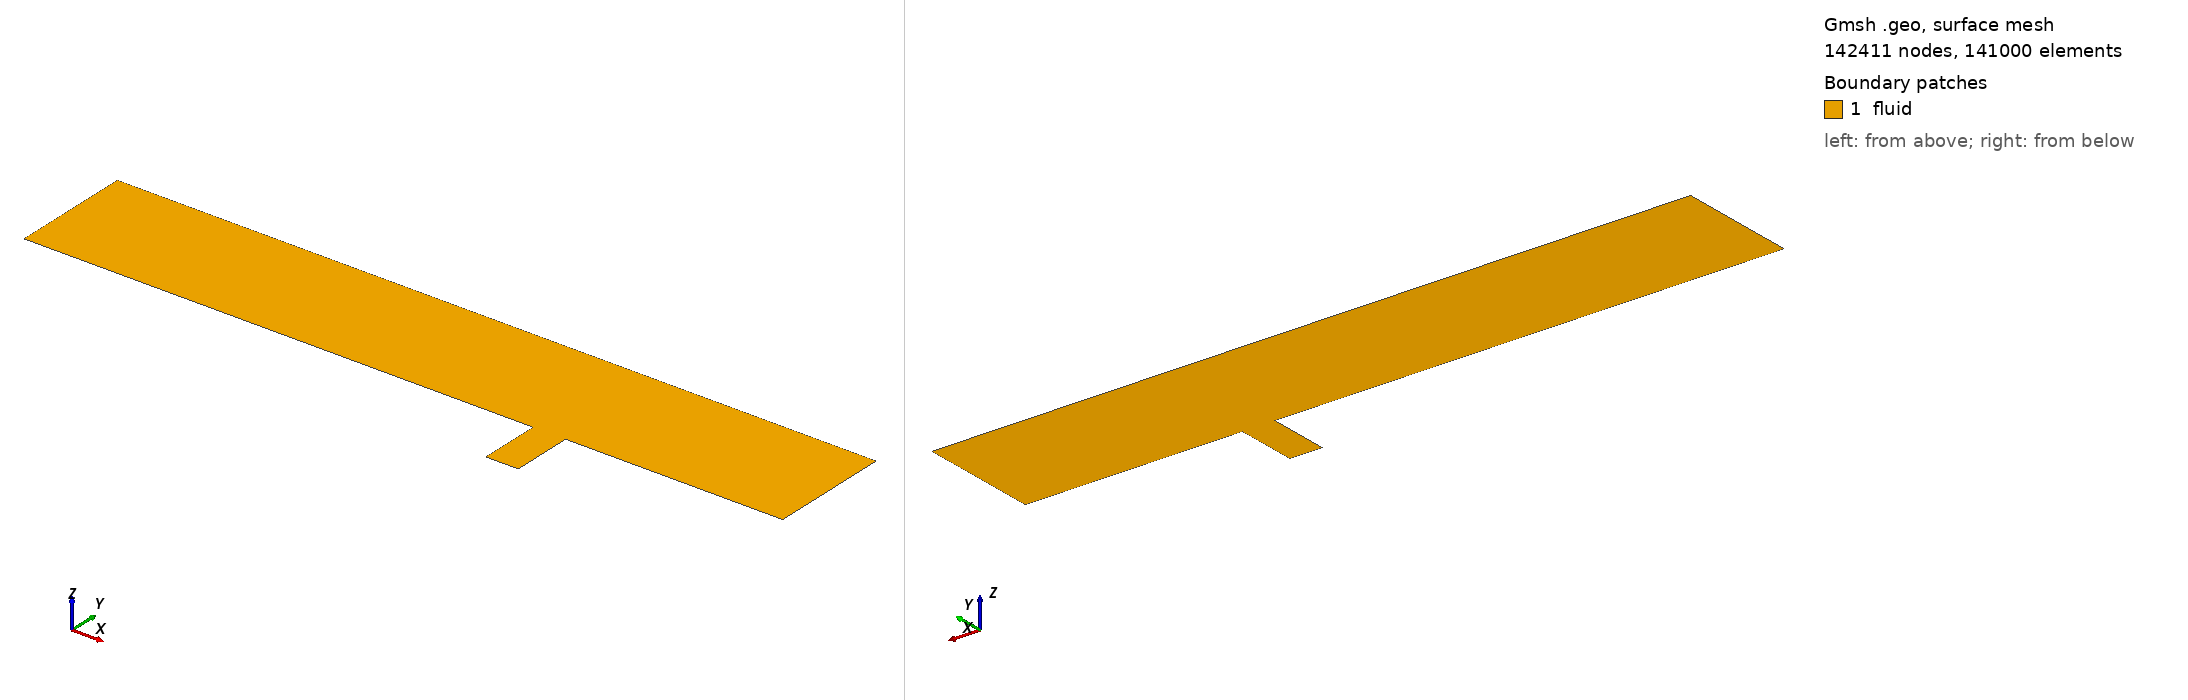

Gmsh geometry script, surface-meshed: 142411 nodes, 141000 surface elements. Boundary patches (legend numbers): 1 fluid. Left view from above one corner, right view from below the opposite corner. Legend entries are the model's physical surfaces. The drawing asked Gmsh for element sizes between 1% and 20% of the model's largest extent; the script's own settings can give other sizes.

=== t1_wd0524_v2.geo (drawn) ===
// case/50 — NASA TN D-5908 深キャビティ (平面 2D, node)。gen_mesh.py が生成。
Geometry.PointNumbers = 0;  lc = 0.01;
x_in = -0.020000000; xle = 0.0; xf = 0.147853000; xr = 0.158496000; xpe = 0.197000000; x_out = 0.230000000;
H = 0.040000000; d = 0.020320000;
Point(1) = {x_in, 0.0, 0.0, lc};
Point(2) = {xle, 0.0, 0.0, lc};
Point(3) = {xf, 0.0, 0.0, lc};
Point(4) = {xr, 0.0, 0.0, lc};
Point(5) = {xpe, 0.0, 0.0, lc};
Point(6) = {x_out, 0.0, 0.0, lc};
Point(7) = {x_in, H, 0.0, lc};
Point(8) = {xle, H, 0.0, lc};
Point(9) = {xf, H, 0.0, lc};
Point(10) = {xr, H, 0.0, lc};
Point(11) = {xpe, H, 0.0, lc};
Point(12) = {x_out, H, 0.0, lc};
Line(1) = {1, 2};
Line(2) = {2, 3};
Line(3) = {3, 4};
Line(4) = {4, 5};
Line(5) = {5, 6};
Line(6) = {7, 8};
Line(7) = {8, 9};
Line(8) = {9, 10};
Line(9) = {10, 11};
Line(10) = {11, 12};
Line(11) = {1, 7};
Line(12) = {2, 8};
Line(13) = {3, 9};
Line(14) = {4, 10};
Line(15) = {5, 11};
Line(16) = {6, 12};
Transfinite Line {11, 12, 13, 14, 15, 16} = 111 Using Progression 1.05987391;
Transfinite Line {1, 6} = 41 Using Progression 1.08;
Transfinite Line {2, 7} = 701 Using Bump 0.02;
Transfinite Line {3, 8} = 101;
Transfinite Line {4, 9} = 201 Using Bump 0.05;
Transfinite Line {5, 10} = 61 Using Progression 1.02;
Curve Loop(1) = {1, 12, -6, -11};
Plane Surface(1) = {1};  Transfinite Surface {1};  Recombine Surface {1};
Curve Loop(2) = {2, 13, -7, -12};
Plane Surface(2) = {2};  Transfinite Surface {2};  Recombine Surface {2};
Curve Loop(3) = {3, 14, -8, -13};
Plane Surface(3) = {3};  Transfinite Surface {3};  Recombine Surface {3};
Curve Loop(4) = {4, 15, -9, -14};
Plane Surface(4) = {4};  Transfinite Surface {4};  Recombine Surface {4};
Curve Loop(5) = {5, 16, -10, -15};
Plane Surface(5) = {5};  Transfinite Surface {5};  Recombine Surface {5};
Point(13) = {xf, -d, 0.0, lc};
Point(14) = {xr, -d, 0.0, lc};
Line(17) = {13, 14};
Line(18) = {4, 14};
Line(19) = {3, 13};
Transfinite Line {17} = 101;
Transfinite Line {18, 19} = 201 Using Bump 0.02;
Curve Loop(6) = {19, 17, -18, -3};
Plane Surface(6) = {6};  Transfinite Surface {6};  Recombine Surface(6);
Physical Curve("inlet",  1) = {11};
Physical Curve("outlet", 2) = {16};
Physical Curve("top",    3) = {6, 7, 8, 9, 10};
Physical Curve("plate",  4) = {2, 4};
Physical Curve("cavity", 6) = {17, 18, 19};
Physical Surface("fluid", 8) = {1, 2, 3, 4, 5, 6};
Physical Curve("runup",  5) = {1, 5};
